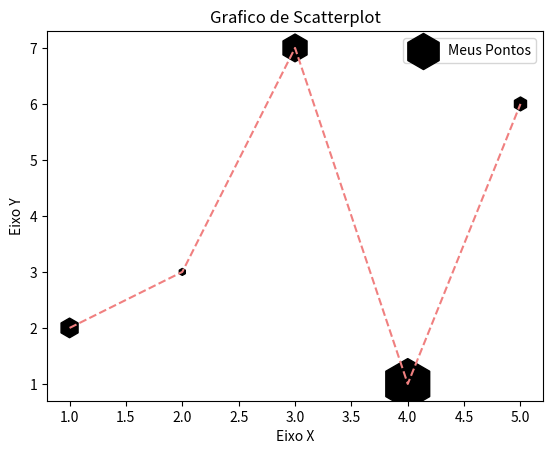

Generate this figure with matplotlib:
import matplotlib.pyplot as pyplot

x = [1,2,3,4,5]
y = [2,3,7,1,6]
z = [200, 25, 400, 1330, 100]

titulo = "Grafico de Scatterplot"
eixox = "Eixo X"
eixoy = "Eixo Y"

pyplot.title(titulo)
pyplot.xlabel(eixox)
pyplot.ylabel(eixoy)

pyplot.plot(x, y, color = "#F08080", linestyle = "--")
pyplot.scatter(x, y, label = "Meus Pontos", color = "k", marker = "h", s=z)
pyplot.legend()
pyplot.show()
